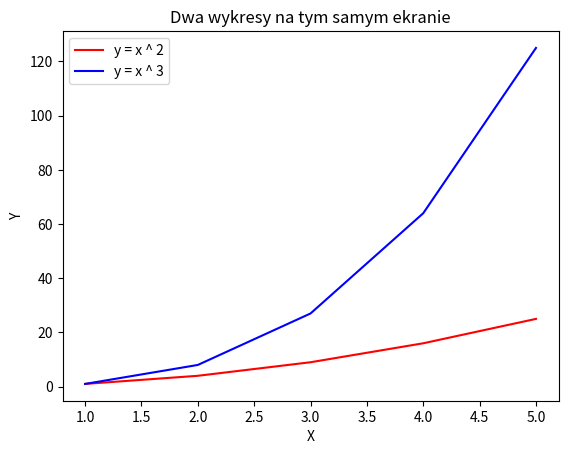

Reproduce this figure in Python.
import matplotlib.pyplot as plt

x = [1, 2, 3, 4, 5]
y1 = [1, 4, 9, 16, 25]
y2 = [1, 8, 27, 64, 125]

plt.plot(x, y1, color="red", label='y = x ^ 2')
plt.plot(x, y2, color="blue", label='y = x ^ 3')

plt.xlabel('X')
plt.ylabel('Y')
plt.title("Dwa wykresy na tym samym ekranie")
plt.legend()

plt.show()